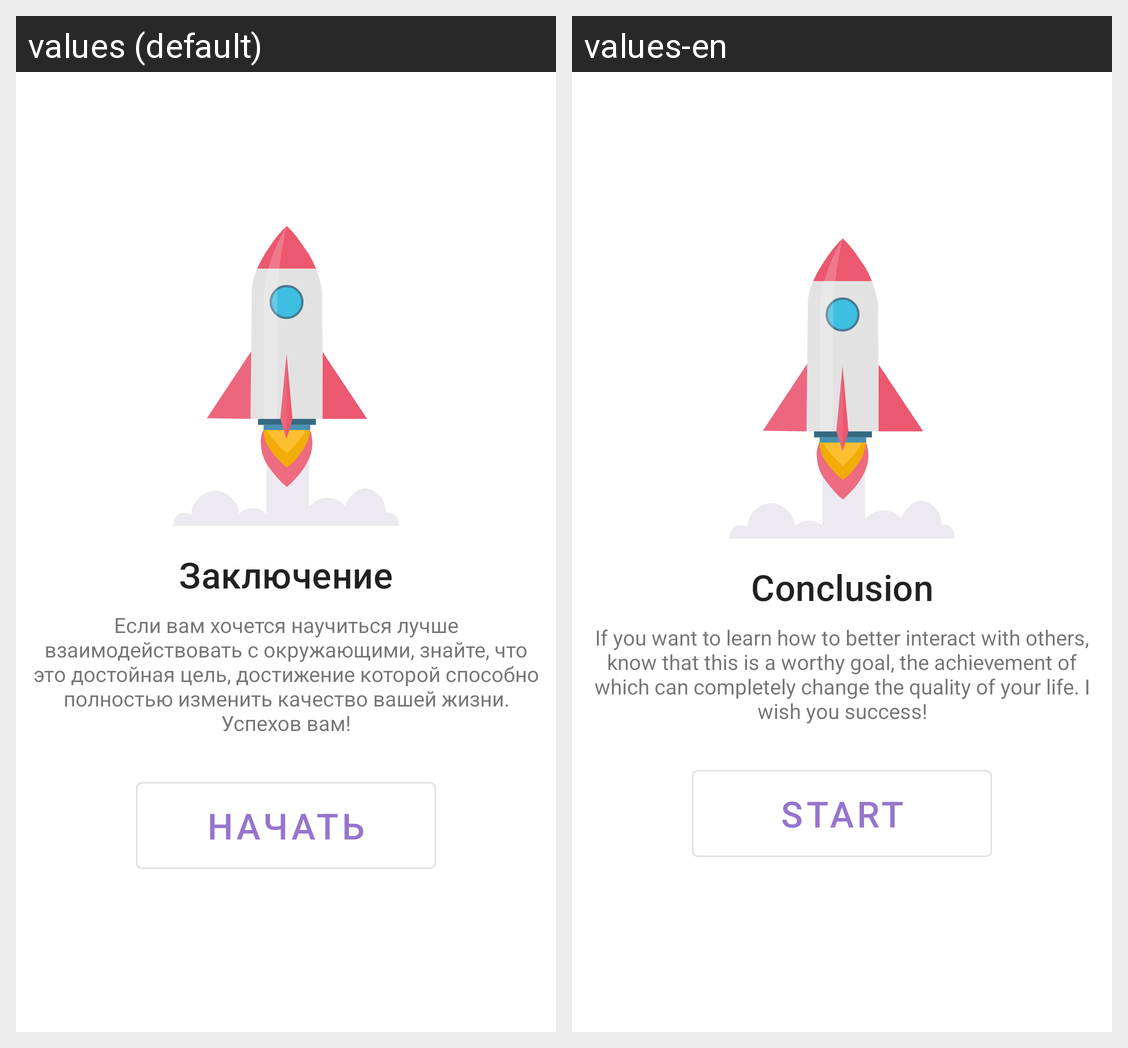

For this localized Android screen grid, give each drawn string resource with its value in every locale shown.
Android screen res/layout/fragment_page_four.xml rendered under 2 locales, left to right: values (default), values-en. Device: Nexus 5 (rendered at 1080×1920; each locale shown at half size, 540×960, under a caption strip naming it); theme AppTheme.
Strings drawn on this screen, with the default value and each locale's value (text and hints the layout hard-codes, and strings that could not be matched under every locale, appear in the picture but are not listed):

page_four_title
  values: Заключение
  values-en: Conclusion

page_four_text
  values: Если вам хочется научиться лучше взаимодействовать с окружающими, знайте, что это достойная цель, достижение которой способно полностью изменить качество вашей жизни. Успехов вам!
  values-en: If you want to learn how to better interact with others, know that this is a worthy goal, the achievement of which can completely change the quality of your life. I wish you success!

start
  values: Начать
  values-en: Start
